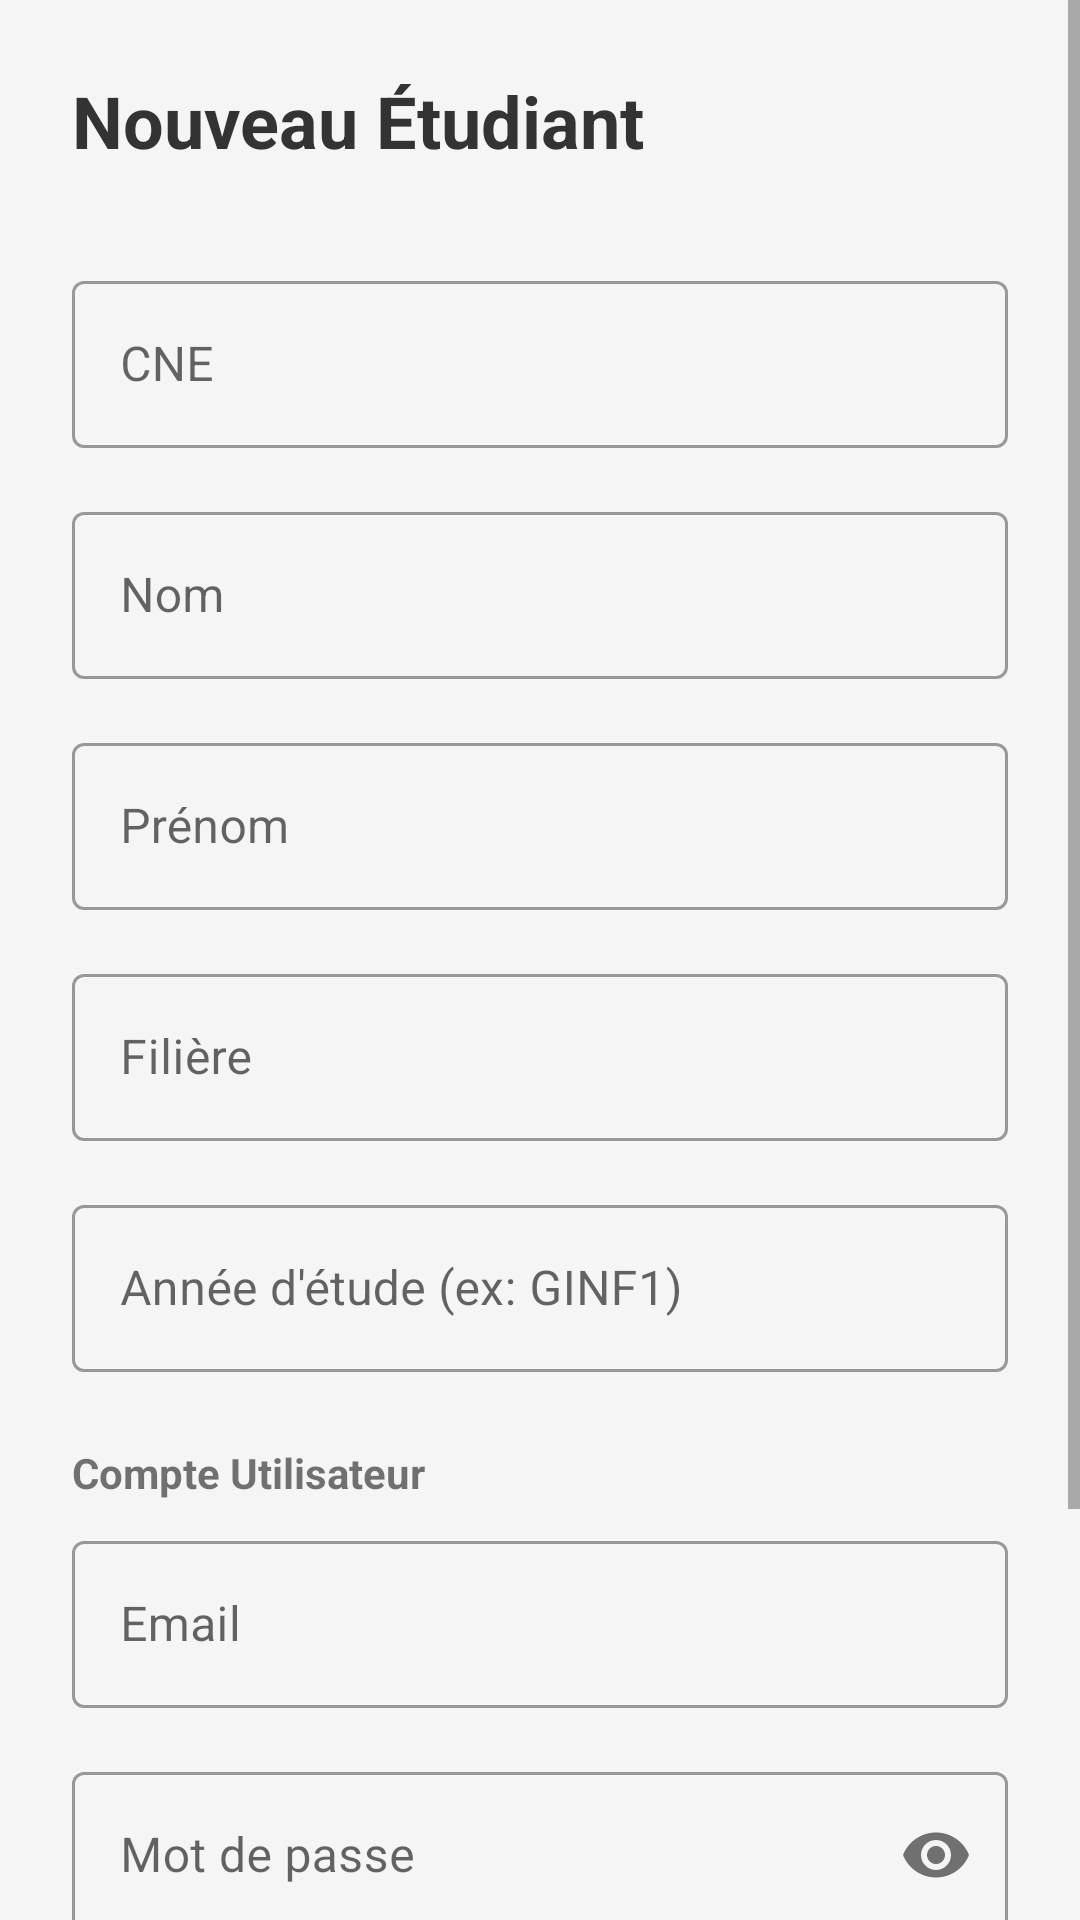

This screen was rendered from an Android layout file. Write that file and the resources it references.
<!-- AndroidManifest.xml: application theme Theme.EnsateCertNotes -->
<!-- res/layout/activity_add_student.xml -->
<?xml version="1.0" encoding="utf-8"?>
<ScrollView xmlns:android="http://schemas.android.com/apk/res/android"
    xmlns:app="http://schemas.android.com/apk/res-auto"
    android:layout_width="match_parent"
    android:layout_height="match_parent"
    android:background="#F5F5F5">

    <LinearLayout
        android:layout_width="match_parent"
        android:layout_height="wrap_content"
        android:orientation="vertical"
        android:padding="24dp">

        <TextView
            android:id="@+id/tv_add_student_title"
            android:layout_width="wrap_content"
            android:layout_height="wrap_content"
            android:text="Nouveau Étudiant"
            android:textSize="24sp"
            android:textStyle="bold"
            android:textColor="#333333"
            android:layout_marginBottom="32dp"/>

        <com.google.android.material.textfield.TextInputLayout
            android:layout_width="match_parent"
            android:layout_height="wrap_content"
            android:hint="CNE"
            style="@style/Widget.MaterialComponents.TextInputLayout.OutlinedBox"
            android:layout_marginBottom="16dp">
            <com.google.android.material.textfield.TextInputEditText
                android:id="@+id/et_student_cne"
                android:layout_width="match_parent"
                android:layout_height="wrap_content"
                android:inputType="textCapCharacters"/>
        </com.google.android.material.textfield.TextInputLayout>

        <com.google.android.material.textfield.TextInputLayout
            android:layout_width="match_parent"
            android:layout_height="wrap_content"
            android:hint="Nom"
            style="@style/Widget.MaterialComponents.TextInputLayout.OutlinedBox"
            android:layout_marginBottom="16dp">
            <com.google.android.material.textfield.TextInputEditText
                android:id="@+id/et_student_nom"
                android:layout_width="match_parent"
                android:layout_height="wrap_content"
                android:inputType="textCapWords"/>
        </com.google.android.material.textfield.TextInputLayout>

        <com.google.android.material.textfield.TextInputLayout
            android:layout_width="match_parent"
            android:layout_height="wrap_content"
            android:hint="Prénom"
            style="@style/Widget.MaterialComponents.TextInputLayout.OutlinedBox"
            android:layout_marginBottom="16dp">
            <com.google.android.material.textfield.TextInputEditText
                android:id="@+id/et_student_prenom"
                android:layout_width="match_parent"
                android:layout_height="wrap_content"
                android:inputType="textCapWords"/>
        </com.google.android.material.textfield.TextInputLayout>

        <com.google.android.material.textfield.TextInputLayout
            android:layout_width="match_parent"
            android:layout_height="wrap_content"
            android:hint="Filière"
            style="@style/Widget.MaterialComponents.TextInputLayout.OutlinedBox"
            android:layout_marginBottom="16dp">
            <com.google.android.material.textfield.TextInputEditText
                android:id="@+id/et_student_filiere"
                android:layout_width="match_parent"
                android:layout_height="wrap_content"
                android:inputType="textCapCharacters"/>
        </com.google.android.material.textfield.TextInputLayout>

        <com.google.android.material.textfield.TextInputLayout
            android:layout_width="match_parent"
            android:layout_height="wrap_content"
            android:hint="Année d'étude (ex: GINF1)"
            style="@style/Widget.MaterialComponents.TextInputLayout.OutlinedBox"
            android:layout_marginBottom="16dp">
            <com.google.android.material.textfield.TextInputEditText
                android:id="@+id/et_student_annee"
                android:layout_width="match_parent"
                android:layout_height="wrap_content"
                android:inputType="text"/>
        </com.google.android.material.textfield.TextInputLayout>

        
        <LinearLayout
            android:id="@+id/layout_user_details"
            android:layout_width="match_parent"
            android:layout_height="wrap_content"
            android:orientation="vertical">
            
            <TextView
                android:layout_width="wrap_content"
                android:layout_height="wrap_content"
                android:text="Compte Utilisateur"
                android:textStyle="bold"
                android:layout_marginTop="8dp"
                android:layout_marginBottom="8dp"/>

            <com.google.android.material.textfield.TextInputLayout
                android:layout_width="match_parent"
                android:layout_height="wrap_content"
                android:hint="Email"
                style="@style/Widget.MaterialComponents.TextInputLayout.OutlinedBox"
                android:layout_marginBottom="16dp">
                <com.google.android.material.textfield.TextInputEditText
                    android:id="@+id/et_student_email"
                    android:layout_width="match_parent"
                    android:layout_height="wrap_content"
                    android:inputType="textEmailAddress"/>
            </com.google.android.material.textfield.TextInputLayout>

            <com.google.android.material.textfield.TextInputLayout
                android:layout_width="match_parent"
                android:layout_height="wrap_content"
                android:hint="Mot de passe"
                app:passwordToggleEnabled="true"
                style="@style/Widget.MaterialComponents.TextInputLayout.OutlinedBox"
                android:layout_marginBottom="16dp">
                <com.google.android.material.textfield.TextInputEditText
                    android:id="@+id/et_student_password"
                    android:layout_width="match_parent"
                    android:layout_height="wrap_content"
                    android:inputType="textPassword"/>
            </com.google.android.material.textfield.TextInputLayout>
        </LinearLayout>

        <com.google.android.material.button.MaterialButton
            android:id="@+id/btn_save_student"
            android:layout_width="match_parent"
            android:layout_height="56dp"
            android:text="Enregistrer"
            android:layout_marginTop="16dp"
            app:cornerRadius="8dp"/>

        <com.google.android.material.button.MaterialButton
            android:id="@+id/btn_cancel_student"
            android:layout_width="match_parent"
            android:layout_height="56dp"
            android:text="Annuler"
            style="@style/Widget.MaterialComponents.Button.TextButton"
            android:textColor="#757575"/>

    </LinearLayout>
</ScrollView>
<!-- resources referenced by this layout -->
<resources>
  <style name="Theme.EnsateCertNotes" parent="Theme.MaterialComponents.DayNight.DarkActionBar">
          
          <item name="colorPrimary">@color/purple_500</item>
          <item name="colorPrimaryVariant">@color/purple_700</item>
          <item name="colorOnPrimary">@color/white</item>
          
          <item name="colorSecondary">@color/teal_200</item>
          <item name="colorSecondaryVariant">@color/teal_700</item>
          <item name="colorOnSecondary">@color/black</item>
          
          <item name="android:statusBarColor">?attr/colorPrimaryVariant</item>
          
      </style>
  <color name="purple_500">#FF6200EE</color>
  <color name="purple_700">#FF3700B3</color>
  <color name="white">#FFFFFFFF</color>
  <color name="teal_200">#FF03DAC5</color>
  <color name="teal_700">#FF018786</color>
  <color name="black">#FF000000</color>
</resources>
